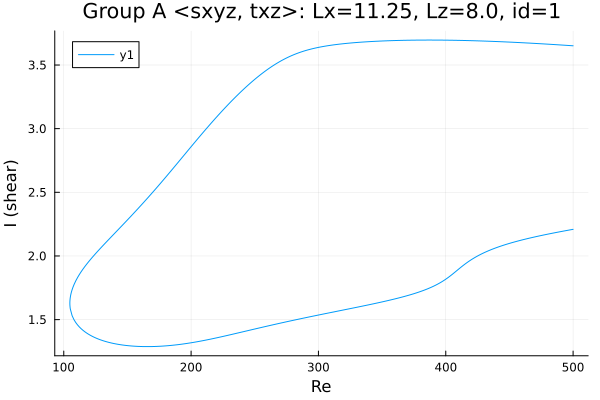

Data behind this chart, as committed beside it:
Re, shear
500.0, 3.651
499.5, 3.651
498, 3.652
496.6, 3.653
495.2, 3.654
493.8, 3.655
492.4, 3.656
491, 3.657
489.6, 3.658
488.1, 3.659
486.7, 3.66
485.3, 3.661
483.9, 3.661
482.5, 3.662
481.1, 3.663
479.7, 3.664
478.2, 3.665
476.8, 3.666
475.4, 3.667
474, 3.667
472.6, 3.668
471.2, 3.669
469.8, 3.67
468.3, 3.671
466.9, 3.671
465.5, 3.672
464.1, 3.673
462.7, 3.674
461.3, 3.674
459.9, 3.675
458.4, 3.676
457, 3.677
455.6, 3.677
454.2, 3.678
452.8, 3.679
451.4, 3.679
450, 3.68
448.5, 3.681
447.1, 3.681
445.7, 3.682
444.3, 3.683
442.9, 3.683
441.5, 3.684
440.1, 3.684
438.6, 3.685
437.2, 3.685
435.8, 3.686
434.4, 3.687
433, 3.687
431.6, 3.688
430.2, 3.688
428.7, 3.689
427.3, 3.689
425.9, 3.689
424.5, 3.69
423.1, 3.69
421.7, 3.691
420.3, 3.691
418.8, 3.692
417.4, 3.692
... 567 more rows
